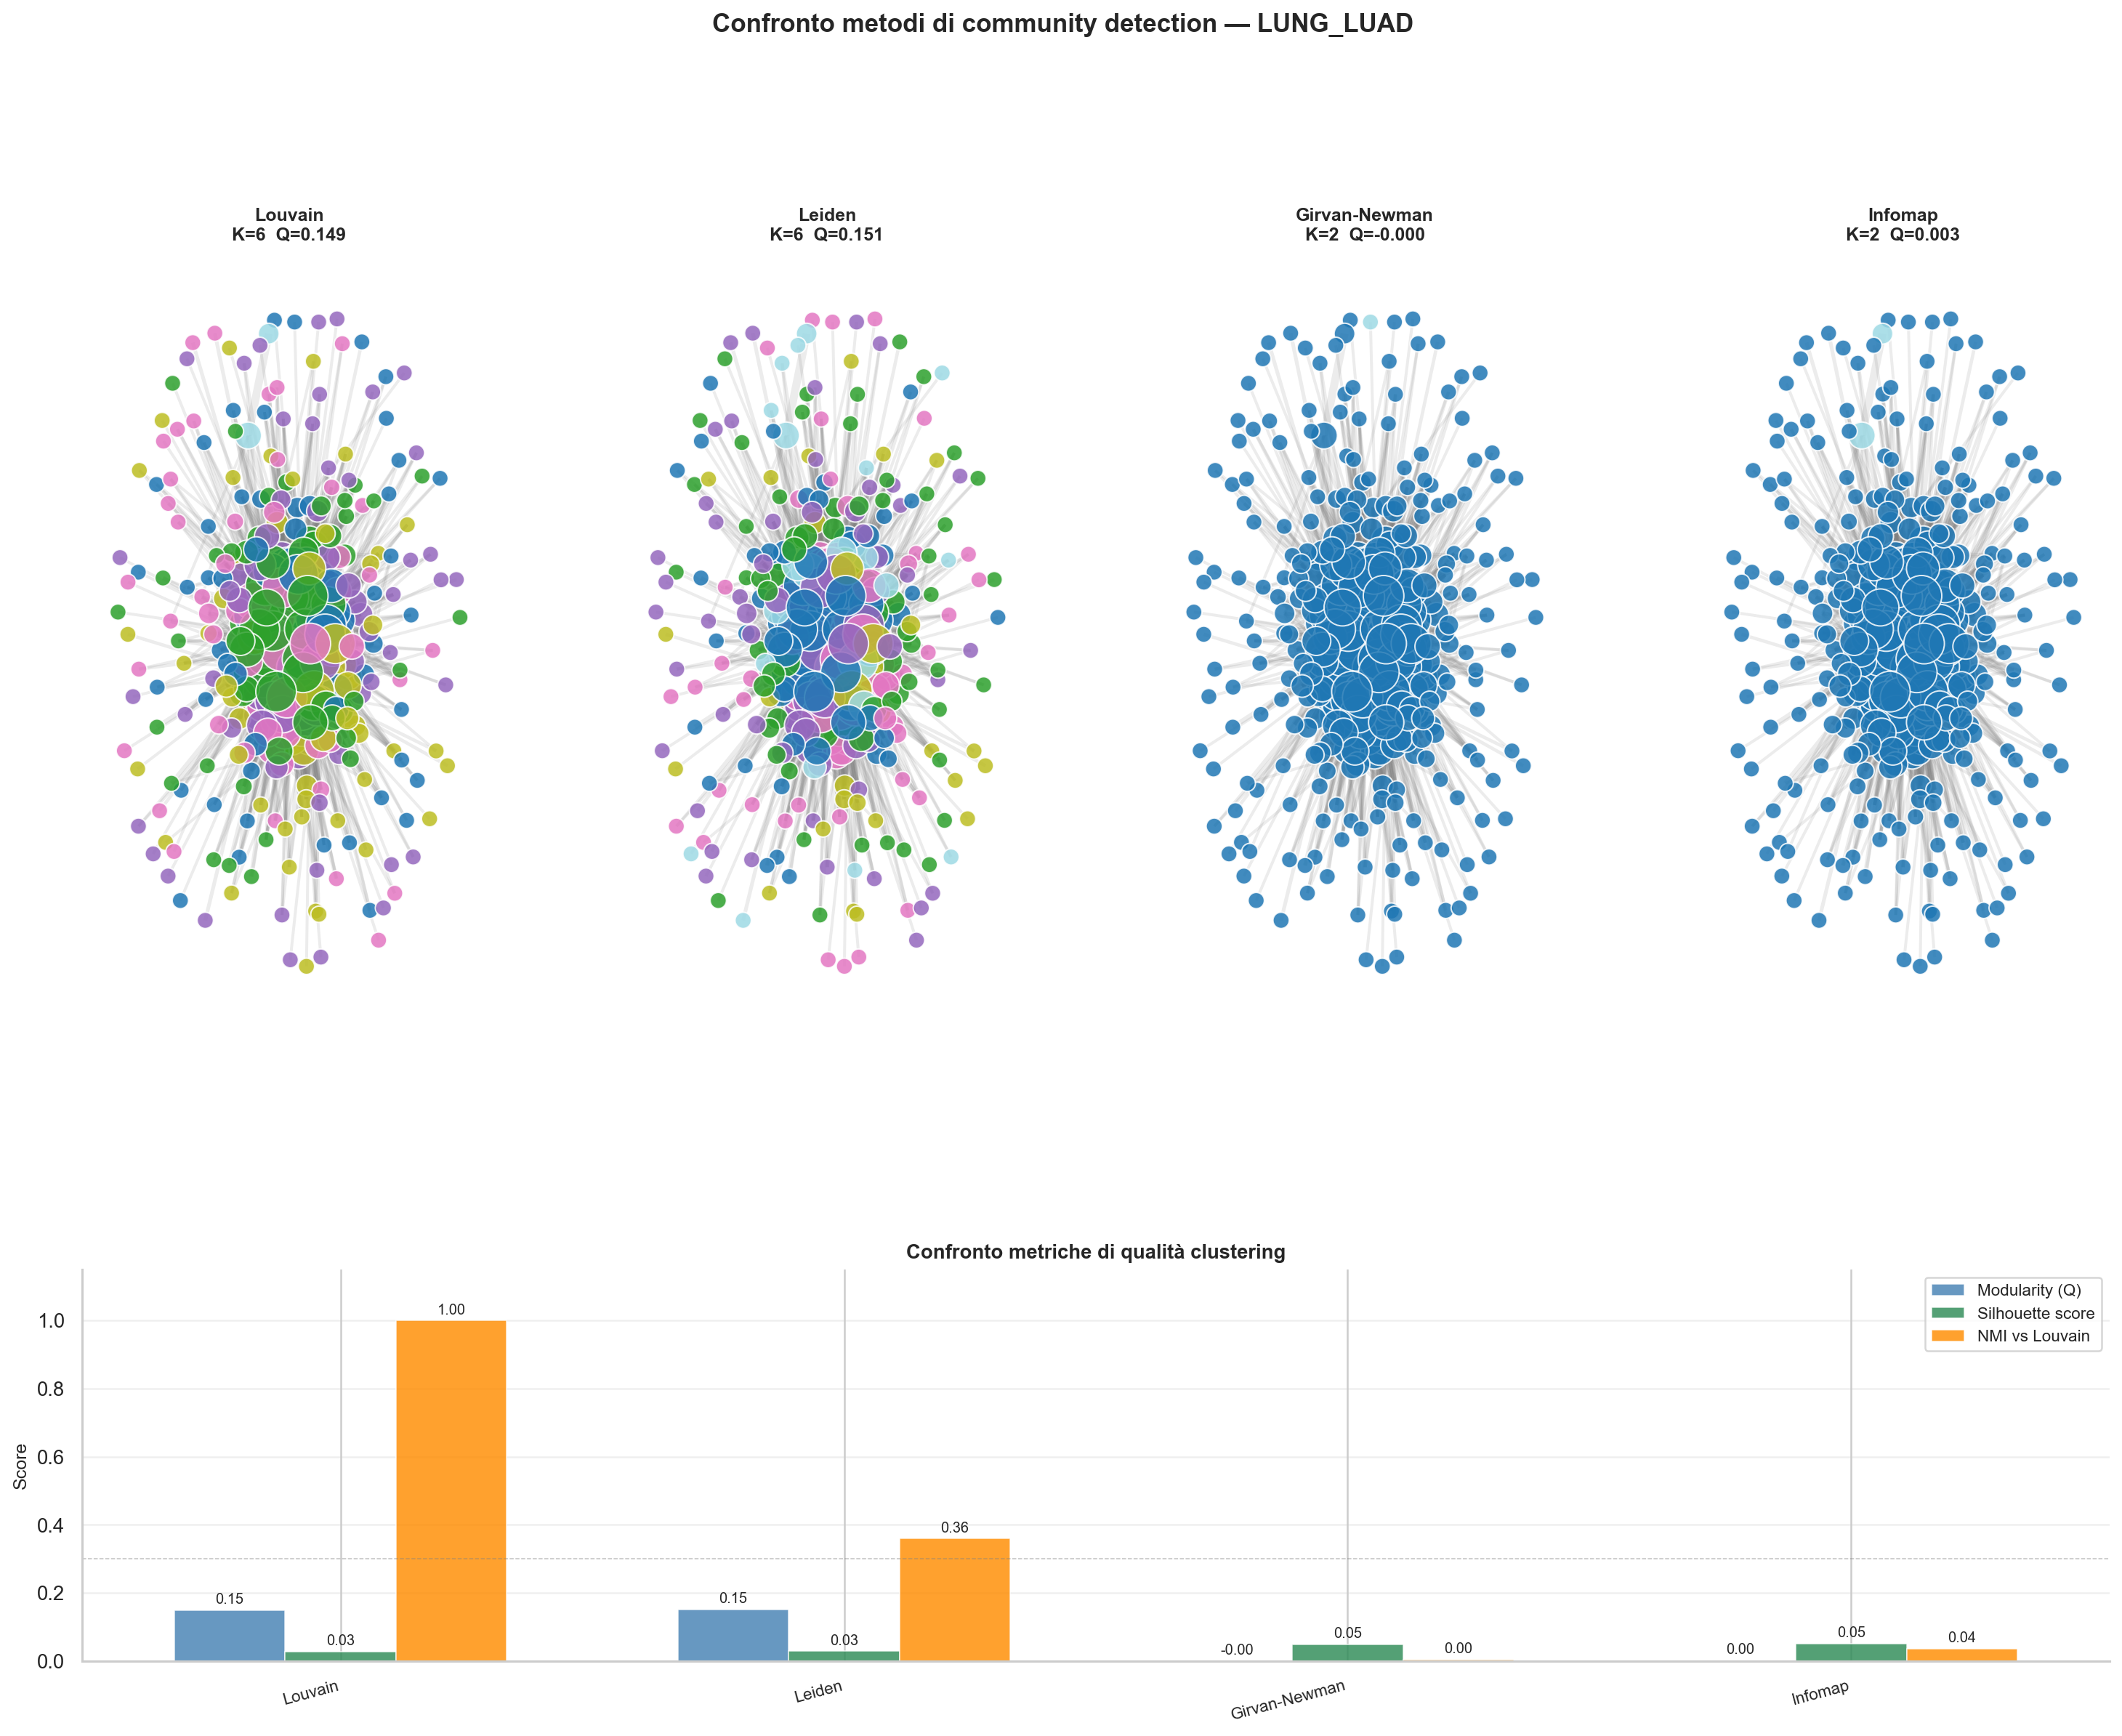

The file beside this chart, header and first rows:
Metodo	K	Modularity	Silhouette	NMI vs Louvain	Tempo (s)
Louvain	6	0.1491	0.0276	1.0	0.05
Leiden	6	0.1511	0.0287	0.3597	0.01
Girvan-Newman	2	-0.0	0.0494	0.0046	16.93
Infomap	2	0.0025	0.0512	0.0362	0.02
